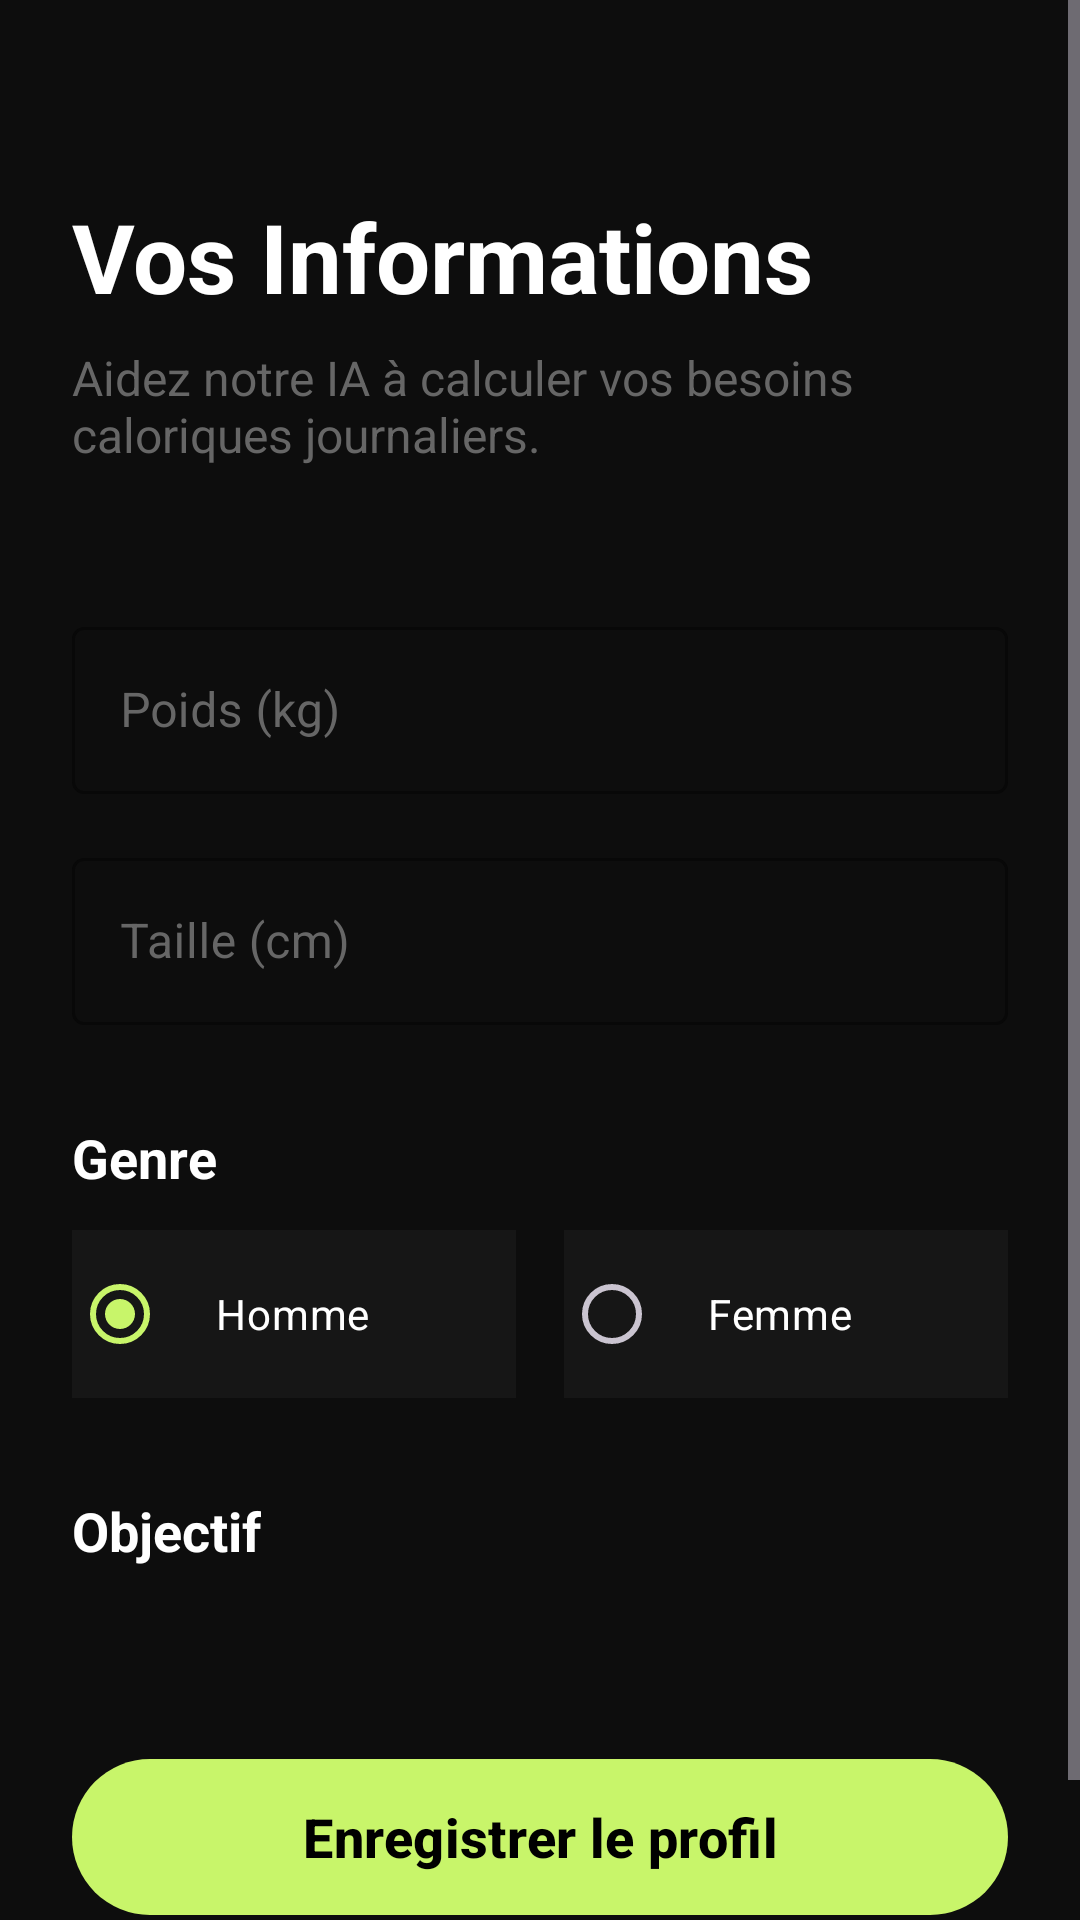

Reconstruct the res/layout file that produces this screen, plus the resources it refers to.
<!-- AndroidManifest.xml: application theme Theme.FoodTracker_ayman -->
<!-- res/layout/activity_profile.xml -->
<?xml version="1.0" encoding="utf-8"?>
<ScrollView xmlns:android="http://schemas.android.com/apk/res/android"
    xmlns:app="http://schemas.android.com/apk/res-auto"
    xmlns:tools="http://schemas.android.com/tools"
    android:layout_width="match_parent"
    android:layout_height="match_parent"
    android:background="@color/background_dark"
    android:fillViewport="true">

    <androidx.constraintlayout.widget.ConstraintLayout
        android:layout_width="match_parent"
        android:layout_height="wrap_content"
        android:padding="24dp">

        <TextView
            android:id="@+id/titleTextView"
            android:layout_width="wrap_content"
            android:layout_height="wrap_content"
            android:text="Vos Informations"
            android:textColor="@color/white"
            android:textSize="32sp"
            android:textStyle="bold"
            app:layout_constraintTop_toTopOf="parent"
            app:layout_constraintStart_toStartOf="parent"
            android:layout_marginTop="40dp"/>

        <TextView
            android:id="@+id/subtitle"
            android:layout_width="0dp"
            android:layout_height="wrap_content"
            android:text="Aidez notre IA à calculer vos besoins caloriques journaliers."
            android:textColor="@color/text_secondary"
            android:textSize="16sp"
            app:layout_constraintTop_toBottomOf="@id/titleTextView"
            app:layout_constraintStart_toStartOf="parent"
            app:layout_constraintEnd_toEndOf="parent"
            android:layout_marginTop="8dp"/>

        <com.google.android.material.textfield.TextInputLayout
            android:id="@+id/weightLayout"
            style="@style/Widget.MaterialComponents.TextInputLayout.OutlinedBox"
            android:layout_width="match_parent"
            android:layout_height="wrap_content"
            android:layout_marginTop="48dp"
            android:hint="Poids (kg)"
            android:textColorHint="@color/text_secondary"
            app:boxStrokeColor="@color/accent_primary"
            app:hintTextColor="@color/accent_primary"
            app:layout_constraintTop_toBottomOf="@id/subtitle">

            <com.google.android.material.textfield.TextInputEditText
                android:id="@+id/weightEditText"
                android:layout_width="match_parent"
                android:layout_height="wrap_content"
                android:inputType="numberDecimal"
                android:textColor="@color/white" />
        </com.google.android.material.textfield.TextInputLayout>

        <com.google.android.material.textfield.TextInputLayout
            android:id="@+id/heightLayout"
            style="@style/Widget.MaterialComponents.TextInputLayout.OutlinedBox"
            android:layout_width="match_parent"
            android:layout_height="wrap_content"
            android:layout_marginTop="16dp"
            android:hint="Taille (cm)"
            android:textColorHint="@color/text_secondary"
            app:boxStrokeColor="@color/accent_primary"
            app:hintTextColor="@color/accent_primary"
            app:layout_constraintTop_toBottomOf="@id/weightLayout">

            <com.google.android.material.textfield.TextInputEditText
                android:id="@+id/heightEditText"
                android:layout_width="match_parent"
                android:layout_height="wrap_content"
                android:inputType="number"
                android:textColor="@color/white" />
        </com.google.android.material.textfield.TextInputLayout>

        <TextView
            android:id="@+id/genderLabel"
            android:layout_width="wrap_content"
            android:layout_height="wrap_content"
            android:layout_marginTop="32dp"
            android:text="Genre"
            android:textColor="@color/white"
            android:textSize="18sp"
            android:textStyle="bold"
            app:layout_constraintTop_toBottomOf="@id/heightLayout"
            app:layout_constraintStart_toStartOf="parent"/>

        <RadioGroup
            android:id="@+id/genderRadioGroup"
            android:layout_width="match_parent"
            android:layout_height="wrap_content"
            android:orientation="horizontal"
            android:layout_marginTop="12dp"
            app:layout_constraintTop_toBottomOf="@id/genderLabel">

            <RadioButton
                android:id="@+id/maleRadioButton"
                android:layout_width="0dp"
                android:layout_height="56dp"
                android:layout_weight="1"
                android:text="Homme"
                android:textColor="@color/white"
                android:buttonTint="@color/accent_primary"
                android:background="@color/card_background"
                android:layout_marginEnd="8dp"
                android:paddingStart="16dp"
                android:checked="true"/>

            <RadioButton
                android:id="@+id/femaleRadioButton"
                android:layout_width="0dp"
                android:layout_height="56dp"
                android:layout_weight="1"
                android:text="Femme"
                android:textColor="@color/white"
                android:buttonTint="@color/accent_primary"
                android:background="@color/card_background"
                android:paddingStart="16dp"
                android:layout_marginStart="8dp"/>
        </RadioGroup>

        <TextView
            android:id="@+id/goalLabel"
            android:layout_width="wrap_content"
            android:layout_height="wrap_content"
            android:layout_marginTop="32dp"
            android:text="Objectif"
            android:textColor="@color/white"
            android:textSize="18sp"
            android:textStyle="bold"
            app:layout_constraintTop_toBottomOf="@id/genderRadioGroup"
            app:layout_constraintStart_toStartOf="parent"/>

        <com.google.android.material.button.MaterialButtonToggleGroup
            android:id="@+id/goalToggleGroup"
            android:layout_width="match_parent"
            android:layout_height="wrap_content"
            android:layout_marginTop="12dp"
            app:singleSelection="true"
            app:selectionRequired="true"
            app:layout_constraintTop_toBottomOf="@id/goalLabel">

            <Button
                android:id="@+id/loseWeightButton"
                style="?attr/materialButtonOutlinedStyle"
                android:layout_width="0dp"
                android:layout_height="64dp"
                android:layout_weight="1"
                android:text="Perdre"
                android:textAllCaps="false"
                android:textColor="@color/white"
                app:strokeColor="@color/text_secondary" />

            <Button
                android:id="@+id/maintainButton"
                style="?attr/materialButtonOutlinedStyle"
                android:layout_width="0dp"
                android:layout_height="64dp"
                android:layout_weight="1"
                android:text="Maintenir"
                android:textAllCaps="false"
                android:textColor="@color/white"
                app:strokeColor="@color/text_secondary" />

            <Button
                android:id="@+id/gainWeightButton"
                style="?attr/materialButtonOutlinedStyle"
                android:layout_width="0dp"
                android:layout_height="64dp"
                android:layout_weight="1"
                android:text="Prendre"
                android:textAllCaps="false"
                android:textColor="@color/white"
                app:strokeColor="@color/text_secondary" />

        </com.google.android.material.button.MaterialButtonToggleGroup>

        <com.google.android.material.button.MaterialButton
            android:id="@+id/continueButton"
            android:layout_width="match_parent"
            android:layout_height="60dp"
            android:layout_marginTop="48dp"
            android:layout_marginBottom="24dp"
            android:text="Enregistrer le profil"
            android:textAllCaps="false"
            android:textColor="@color/black"
            android:textSize="18sp"
            android:textStyle="bold"
            app:backgroundTint="@color/accent_primary"
            app:cornerRadius="30dp"
            app:layout_constraintTop_toBottomOf="@id/goalToggleGroup"
            app:layout_constraintBottom_toBottomOf="parent"/>

        <ProgressBar
            android:id="@+id/progressBar"
            android:layout_width="wrap_content"
            android:layout_height="wrap_content"
            android:visibility="gone"
            android:indeterminateTint="@color/accent_primary"
            app:layout_constraintTop_toTopOf="parent"
            app:layout_constraintBottom_toBottomOf="parent"
            app:layout_constraintStart_toStartOf="parent"
            app:layout_constraintEnd_toEndOf="parent"/>

    </androidx.constraintlayout.widget.ConstraintLayout>

</ScrollView>
<!-- resources referenced by this layout -->
<resources>
  <color name="accent_primary">#c8f56a</color>
  <color name="background_dark">#0d0d0d</color>
  <color name="black">#000000</color>
  <color name="card_background">#161616</color>
  <color name="text_secondary">#666666</color>
  <color name="white">#FFFFFF</color>
  <style name="Theme.FoodTracker_ayman" parent="Base.Theme.FoodTracker_ayman">
          
          <item name="materialCardViewStyle">@style/Widget.App.CardView</item>
      </style>
  <style name="Base.Theme.FoodTracker_ayman" parent="Theme.Material3.Dark.NoActionBar">
          
          <item name="colorPrimary">@color/accent_primary</item>
          <item name="colorOnPrimary">@color/black</item>
          <item name="android:windowBackground">@color/background_dark</item>
          <item name="android:statusBarColor">@color/background_dark</item>
          <item name="android:navigationBarColor">@color/background_dark</item>
      </style>
  <style name="Widget.App.CardView" parent="Widget.Material3.CardView.Filled">
          <item name="cardBackgroundColor">@color/card_background</item>
          <item name="shapeAppearanceOverlay">@style/ShapeAppearance.App.MediumComponent</item>
      </style>
  <style name="ShapeAppearance.App.MediumComponent" parent="ShapeAppearance.Material3.MediumComponent">
          <item name="cornerSize">24dp</item>
      </style>
</resources>
